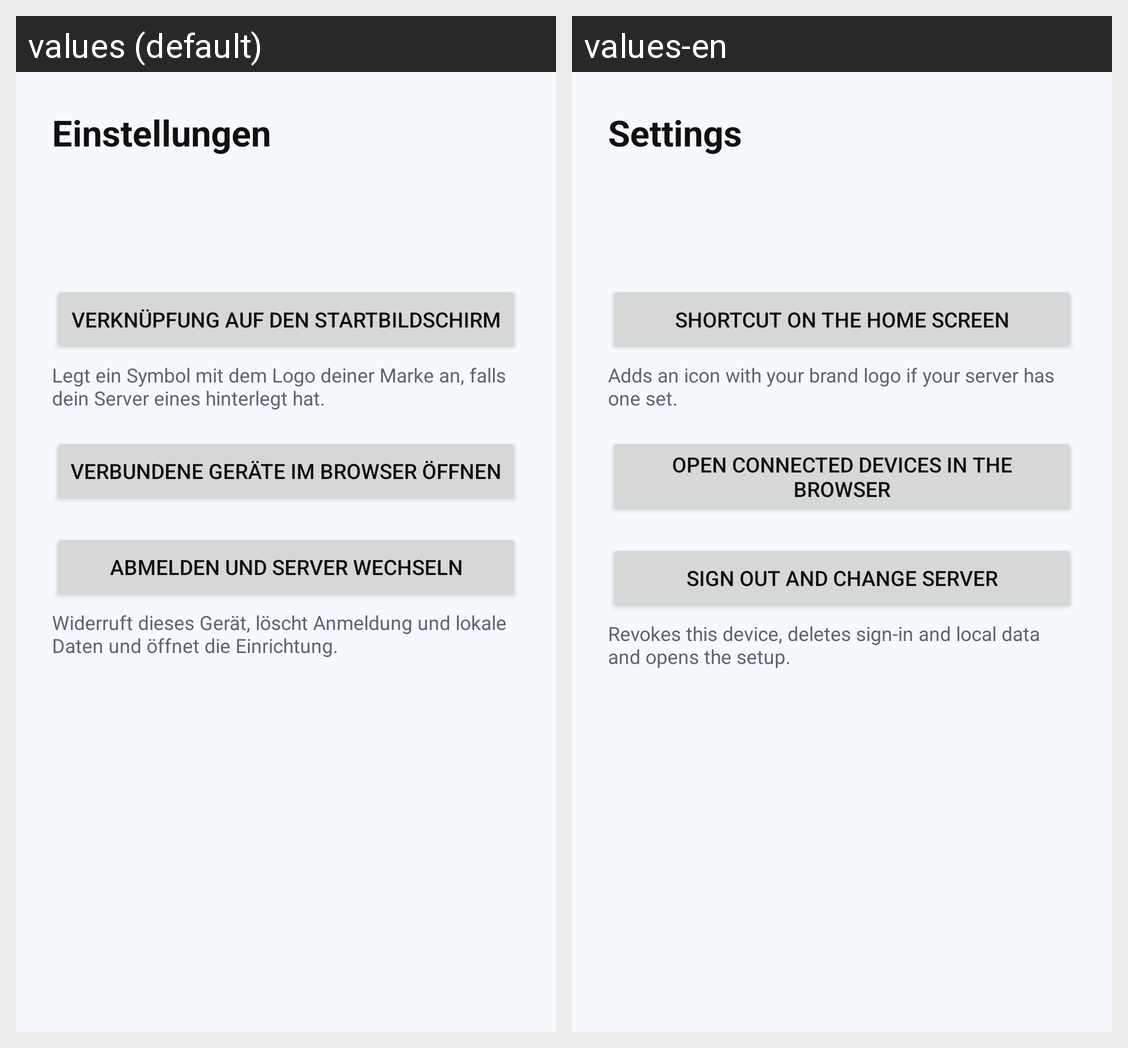

Here is an Android app screen in its default locale and in the app's own translations. Write out the translated-string differences for the strings that appear on this screen.
Android screen res/layout/activity_einstellungen.xml rendered under 2 locales, left to right: values (default), values-en. Device: Nexus 5 (rendered at 1080×1920; each locale shown at half size, 540×960, under a caption strip naming it); theme Theme.VylarisCloud.
Strings drawn on this screen, with the default value and each locale's value (text and hints the layout hard-codes, and strings that could not be matched under every locale, appear in the picture but are not listed):

einstellungen_titel
  values: Einstellungen
  values-en: Settings

verknuepfung_hinzufuegen
  values: Verknüpfung auf den Startbildschirm
  values-en: Shortcut on the home screen

verknuepfung_hilfe
  values: Legt ein Symbol mit dem Logo deiner Marke an, falls dein Server eines hinterlegt hat.
  values-en: Adds an icon with your brand logo if your server has one set.

geraete_verwalten
  values: Verbundene Geräte im Browser öffnen
  values-en: Open connected devices in the browser

server_wechseln
  values: Abmelden und Server wechseln
  values-en: Sign out and change server

server_wechseln_hilfe
  values: Widerruft dieses Gerät, löscht Anmeldung und lokale Daten und öffnet die Einrichtung.
  values-en: Revokes this device, deletes sign-in and local data and opens the setup.
